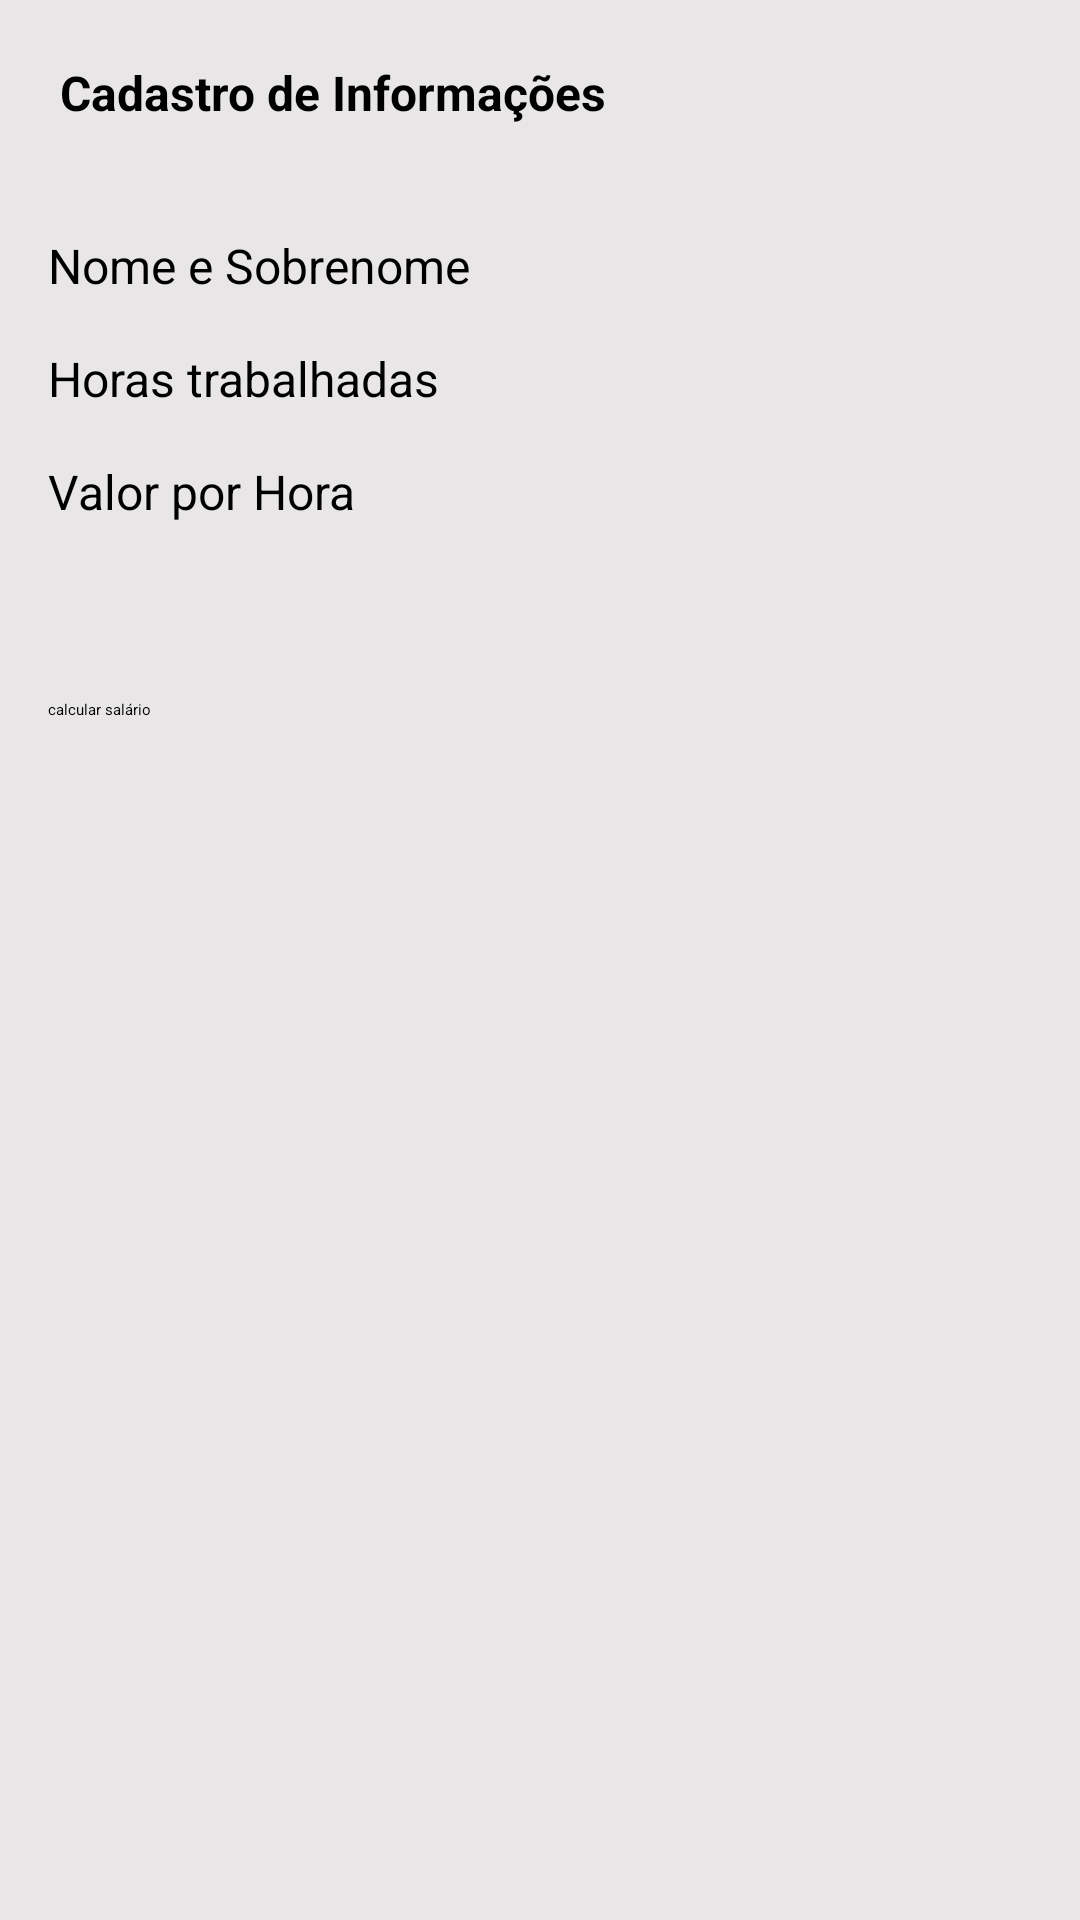

Reconstruct the res/layout file that produces this screen, plus the resources it refers to.
<!-- AndroidManifest.xml: application theme Theme.RecursosHumanos -->
<!-- res/layout/fragment_cadastro.xml -->
<?xml version="1.0" encoding="utf-8"?>
<androidx.constraintlayout.widget.ConstraintLayout xmlns:android="http://schemas.android.com/apk/res/android"
    xmlns:app="http://schemas.android.com/apk/res-auto"
    xmlns:tools="http://schemas.android.com/tools"
    android:layout_width="match_parent"
    android:layout_height="match_parent"
    android:background="@color/light_grey"
    tools:context=".fragments.CadastroFragment">

    <TextView
        android:id="@+id/tvCadastro"
        android:layout_width="match_parent"
        android:layout_height="wrap_content"
        android:padding="@dimen/padding_20"
        android:text="@string/cadastro_informacoes_text"
        android:textColor="@color/black"
        android:textSize="@dimen/text_16"
        android:textStyle="bold"
        app:layout_constraintStart_toStartOf="parent"
        app:layout_constraintTop_toTopOf="parent" />

    <EditText
        android:id="@+id/etNome"
        android:layout_width="match_parent"
        android:layout_height="wrap_content"
        android:layout_margin="16dp"
        android:hint="@string/nome_e_sobrenome_hint"
        android:importantForAutofill="yes"
        android:inputType="text"
        android:textColorHint="@color/black"
        android:textSize="@dimen/text_16"
        app:layout_constraintStart_toStartOf="@id/tvCadastro"
        app:layout_constraintTop_toBottomOf="@id/tvCadastro" />

    <EditText
        android:id="@+id/etHorasTrabalhadas"
        android:layout_width="match_parent"
        android:layout_height="wrap_content"
        android:layout_margin="16dp"
        android:hint="@string/horas_trabalhadas_hint"
        android:importantForAutofill="yes"
        android:inputType="text"
        android:textColorHint="@color/black"
        android:textSize="@dimen/text_16"
        app:layout_constraintStart_toStartOf="@id/etNome"
        app:layout_constraintTop_toBottomOf="@id/etNome" />

    <EditText
        android:id="@+id/etValorHora"
        android:layout_width="match_parent"
        android:layout_height="wrap_content"
        android:layout_margin="16dp"
        android:hint="@string/valor_por_hora_hint"
        android:importantForAutofill="yes"
        android:inputType="text"
        android:textColorHint="@color/black"
        android:textSize="@dimen/text_16"
        app:layout_constraintStart_toStartOf="@id/etHorasTrabalhadas"
        app:layout_constraintTop_toBottomOf="@id/etHorasTrabalhadas" />

    <Button
        android:id="@+id/btn_calcular"
        android:layout_width="match_parent"
        android:layout_height="wrap_content"
        android:layout_marginHorizontal="@dimen/margin_16dp"
        android:layout_marginBottom="400dp"
        android:backgroundTint="@color/light_orange"
        android:text="@string/btn_calcular_text"
        app:layout_constraintBottom_toBottomOf="parent"
        app:layout_constraintStart_toStartOf="@id/etValorHora" />

</androidx.constraintlayout.widget.ConstraintLayout>
<!-- resources referenced by this layout -->
<resources>
  <color name="black">#FF000000</color>
  <color name="light_grey">#E8E6E6</color>
  <color name="light_orange">#FFB74D</color>
  <dimen name="margin_16dp">16dp</dimen>
  <dimen name="padding_20">20dp</dimen>
  <dimen name="text_16">16sp</dimen>
  <string name="btn_calcular_text">calcular salário</string>
  <string name="cadastro_informacoes_text">Cadastro de Informações</string>
  <string name="horas_trabalhadas_hint">Horas trabalhadas</string>
  <string name="nome_e_sobrenome_hint">Nome e Sobrenome</string>
  <string name="valor_por_hora_hint">Valor por Hora</string>
  <style name="Theme.RecursosHumanos" parent="Theme.MaterialComponents.DayNight.DarkActionBar">
          
          <item name="colorPrimary">@color/lighter_blue</item>
          <item name="colorPrimaryVariant">@color/light_blue</item>
          <item name="colorOnPrimary">@color/white</item>
          
          <item name="colorSecondary">@color/light_orange</item>
          <item name="colorSecondaryVariant">@color/light_blue</item>
          <item name="colorOnSecondary">@color/black</item>
          
          <item name="android:statusBarColor" tools:targetApi="l">?attr/colorPrimaryVariant</item>
          
      </style>
  <color name="lighter_blue">#4DD0E1</color>
  <color name="light_blue">#009FAF</color>
  <color name="white">#FFFFFFFF</color>
</resources>
